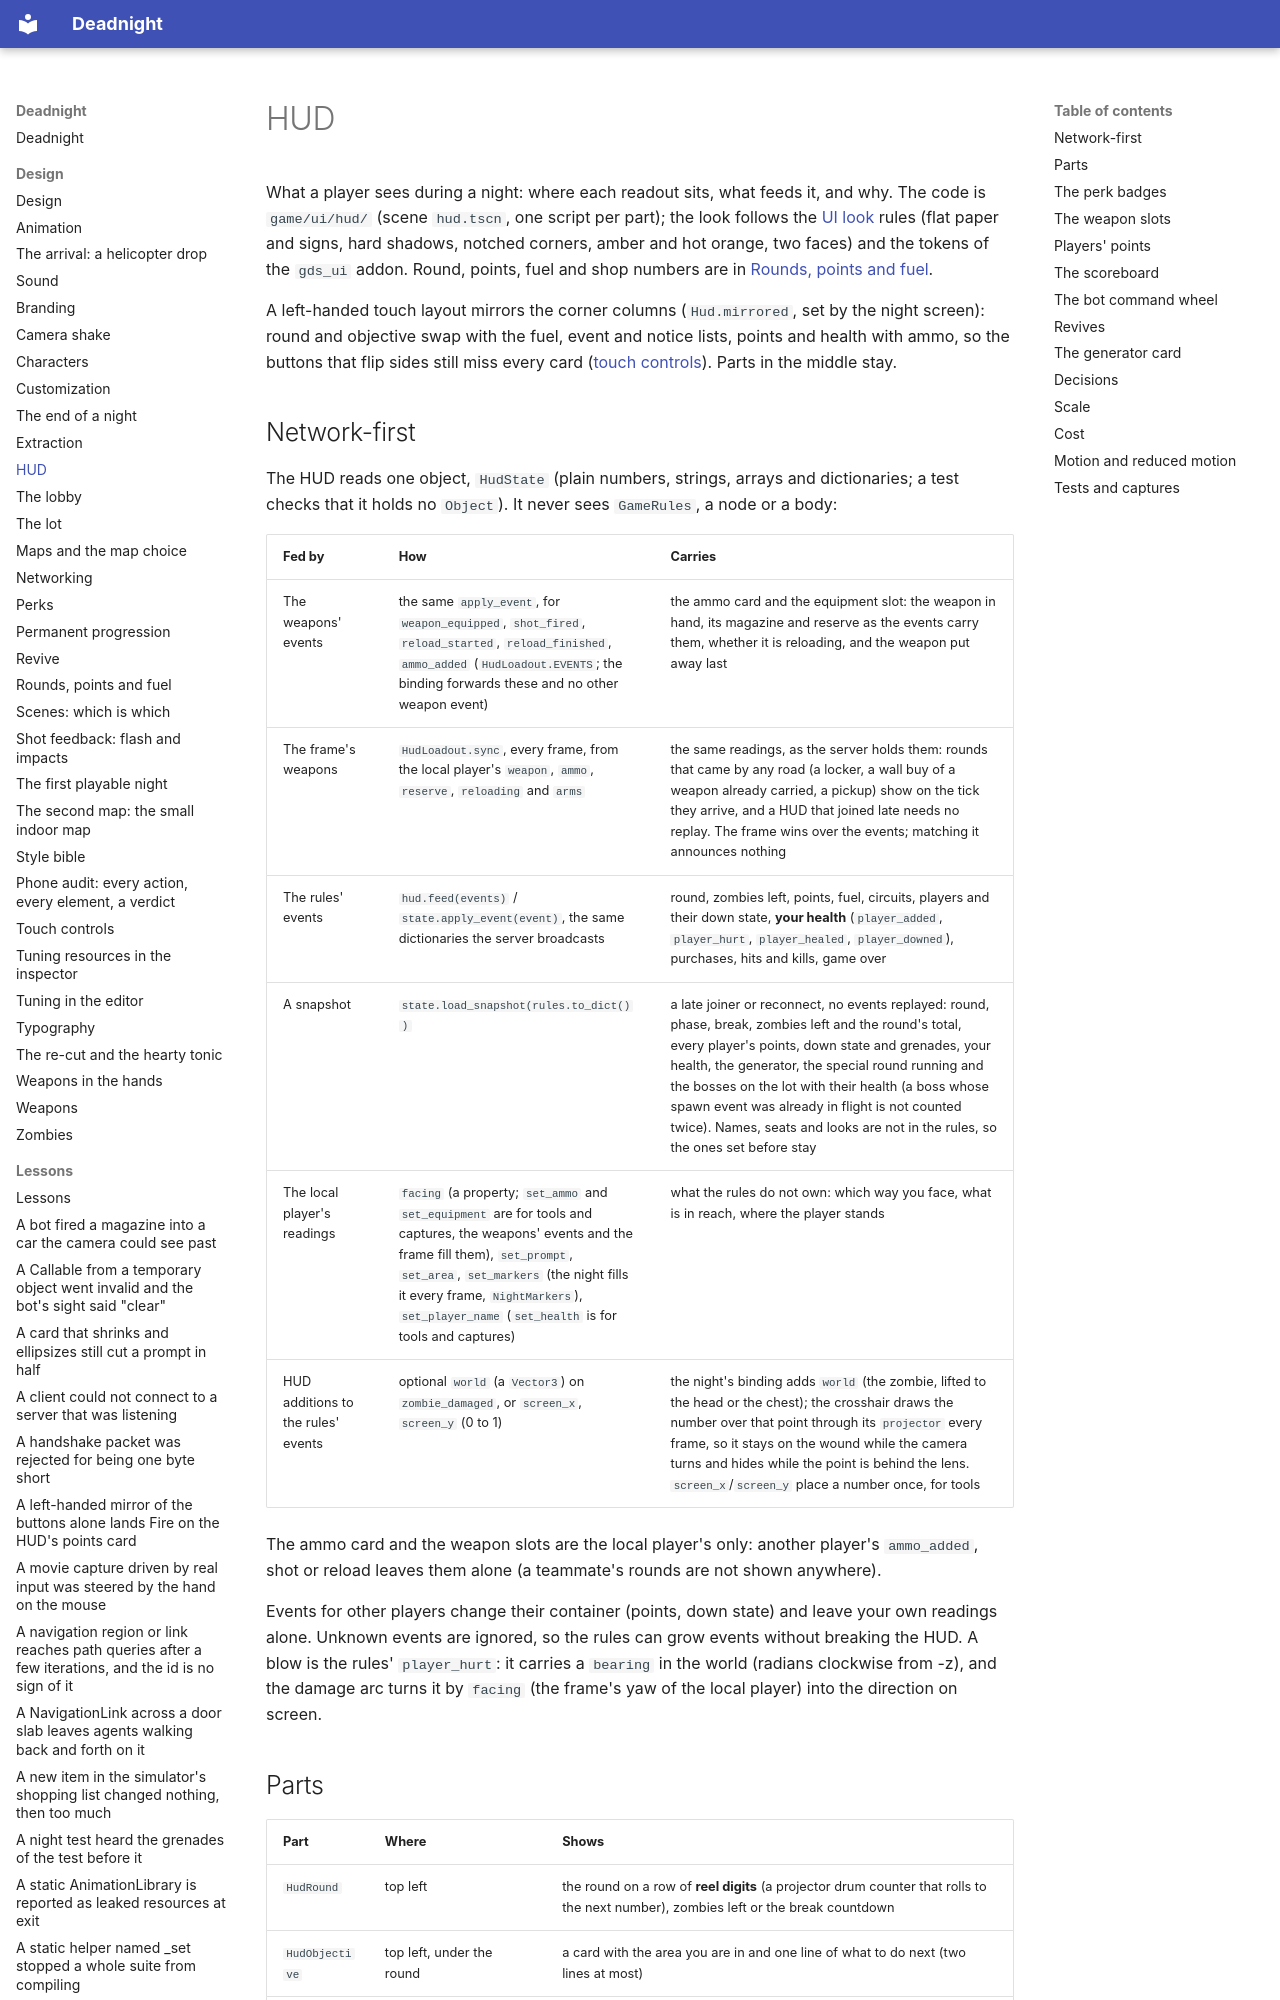

repository: Ryubara/deadnight · page: design/hud/index.html · generator: mkdocs

# HUD

What a player sees during a night: where each readout sits, what feeds it, and why. The code is
`game/ui/hud/` (scene `hud.tscn`, one script per part); the look follows the [UI look](style.md#ui-look) rules
(flat paper and signs, hard shadows, notched corners, amber and hot orange, two faces) and the tokens of the
`gds_ui` addon. Round, points, fuel and shop numbers are in [Rounds, points and fuel](rounds.md).

A left-handed touch layout mirrors the corner columns (`Hud.mirrored`, set by the night screen): round and objective swap
with the fuel, event and notice lists, points and health with ammo, so the buttons that flip sides still miss every card
([touch controls](touch-controls.md#left-handed-layout)). Parts in the middle stay.

## Network-first

The HUD reads one object, `HudState` (plain numbers, strings, arrays and dictionaries; a test checks that it holds no
`Object`). It never sees `GameRules`, a node or a body:

| Fed by | How | Carries |
| --- | --- | --- |
| The weapons' events | the same `apply_event`, for `weapon_equipped`, `shot_fired`, `reload_started`, `reload_finished`, `ammo_added` (`HudLoadout.EVENTS`; the binding forwards these and no other weapon event) | the ammo card and the equipment slot: the weapon in hand, its magazine and reserve as the events carry them, whether it is reloading, and the weapon put away last |
| The frame's weapons | `HudLoadout.sync`, every frame, from the local player's `weapon`, `ammo`, `reserve`, `reloading` and `arms` | the same readings, as the server holds them: rounds that came by any road (a locker, a wall buy of a weapon already carried, a pickup) show on the tick they arrive, and a HUD that joined late needs no replay. The frame wins over the events; matching it announces nothing |
| The rules' events | `hud.feed(events)` / `state.apply_event(event)`, the same dictionaries the server broadcasts | round, zombies left, points, fuel, circuits, players and their down state, **your health** (`player_added`, `player_hurt`, `player_healed`, `player_downed`), purchases, hits and kills, game over |
| A snapshot | `state.load_snapshot(rules.to_dict())` | a late joiner or reconnect, no events replayed: round, phase, break, zombies left and the round's total, every player's points, down state and grenades, your health, the generator, the special round running and the bosses on the lot with their health (a boss whose spawn event was already in flight is not counted twice). Names, seats and looks are not in the rules, so the ones set before stay |
| The local player's readings | `facing` (a property; `set_ammo` and `set_equipment` are for tools and captures, the weapons' events and the frame fill them), `set_prompt`, `set_area`, `set_markers` (the night fills it every frame, `NightMarkers`), `set_player_name` (`set_health` is for tools and captures) | what the rules do not own: which way you face, what is in reach, where the player stands |
| HUD additions to the rules' events | optional `world` (a `Vector3`) on `zombie_damaged`, or `screen_x`, `screen_y` (0 to 1) | the night's binding adds `world` (the zombie, lifted to the head or the chest); the crosshair draws the number over that point through its `projector` every frame, so it stays on the wound while the camera turns and hides while the point is behind the lens. `screen_x`/`screen_y` place a number once, for tools |

The ammo card and the weapon slots are the local player's only: another player's `ammo_added`, shot or reload leaves
them alone (a teammate's rounds are not shown anywhere).

Events for other players change their container (points, down state) and leave your own readings alone. Unknown events are
ignored, so the rules can grow events without breaking the HUD. A blow is the rules' `player_hurt`: it carries a
`bearing` in the world (radians clockwise from -z), and the damage arc turns it by `facing` (the frame's yaw of the
local player) into the direction on screen.
